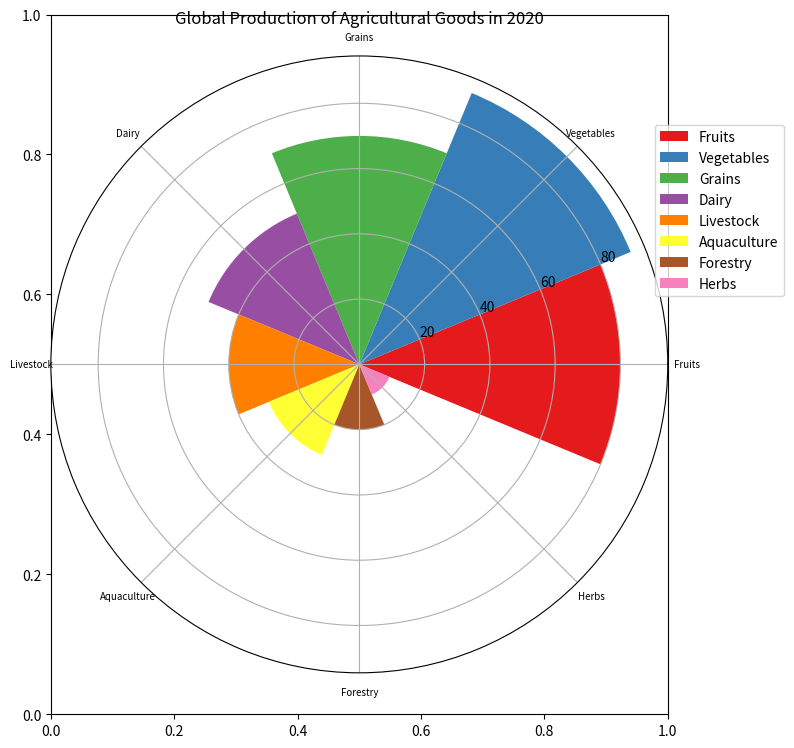

Write the Python code that produced this figure. (Note: this script raises an exception after producing the figure.)

import matplotlib.pyplot as plt
import numpy as np

# Transform the given data into three variables: data_labels, data, line_labels. 
data_labels = ['Fruits', 'Vegetables', 'Grains', 'Dairy', 'Livestock', 'Aquaculture', 'Forestry', 'Herbs']
data = np.array([80, 90, 70, 50, 40, 30, 20, 10])
line_labels = ['Category', 'Number']

# Plot the data with the type of rose chart.
fig, ax = plt.subplots(figsize=(8, 8))
sector_angles = (2 * np.pi) / len(data_labels)

# Create figure before plotting, i.e., add_subplot() follows plt.figure(). 
# Modify the axes to use polar coordinates with `polar=True` or 'projection='polar'. 
ax = plt.subplot(111, projection='polar')

# Different sectors represent different categories with the same angle, 
# whose radius is proportional to the corresponding value, 
# and the angles of these sectors must add up to 360 degrees
# use "sector_angle = (2 * np.pi) / num_categories" to calculate the sector angle 
# and draw sectors corresponding to different categories by making the width parameter in "ax.bar" sector_angle.
for i in range(len(data_labels)):
    ax.bar(i * sector_angles, data[i], width=sector_angles, label=data_labels[i], color=plt.cm.Set1(i))

# Assign a different color to each sector, and add a legend next to the chart that clearly labels the category each sector represents,
# ensuring that the legend does not obscure any part of the chart.
ax.legend(bbox_to_anchor=(1.2, 0.9))

# Ensure that the number of ticks set with `ax.set_xticks()` matches exactly the number of categories or labels you have in `data_labels`.
# Set the labels of categories at the center of corresponding sector
ax.set_xticks(np.arange(0, 2 * np.pi, sector_angles))
ax.set_xticklabels(data_labels, fontsize=7)

# The title of the figure should be Global Production of Agricultural Goods in 2020.
plt.title('Global Production of Agricultural Goods in 2020')

# Automatically resize the image by tight_layout().
plt.tight_layout()

# The image must be saved as /cpfs01/user/yanxiangchao/code0/gpt_chart/structchart_simulation/simulated_data_corner_cases/rose/png/20231227-075144_44.png.
plt.savefig("/cpfs01/user/yanxiangchao/code0/gpt_chart/structchart_simulation/simulated_data_corner_cases/rose/png/20231227-075144_44.png")

# Clear the current image state at the end of the code.
plt.clf()